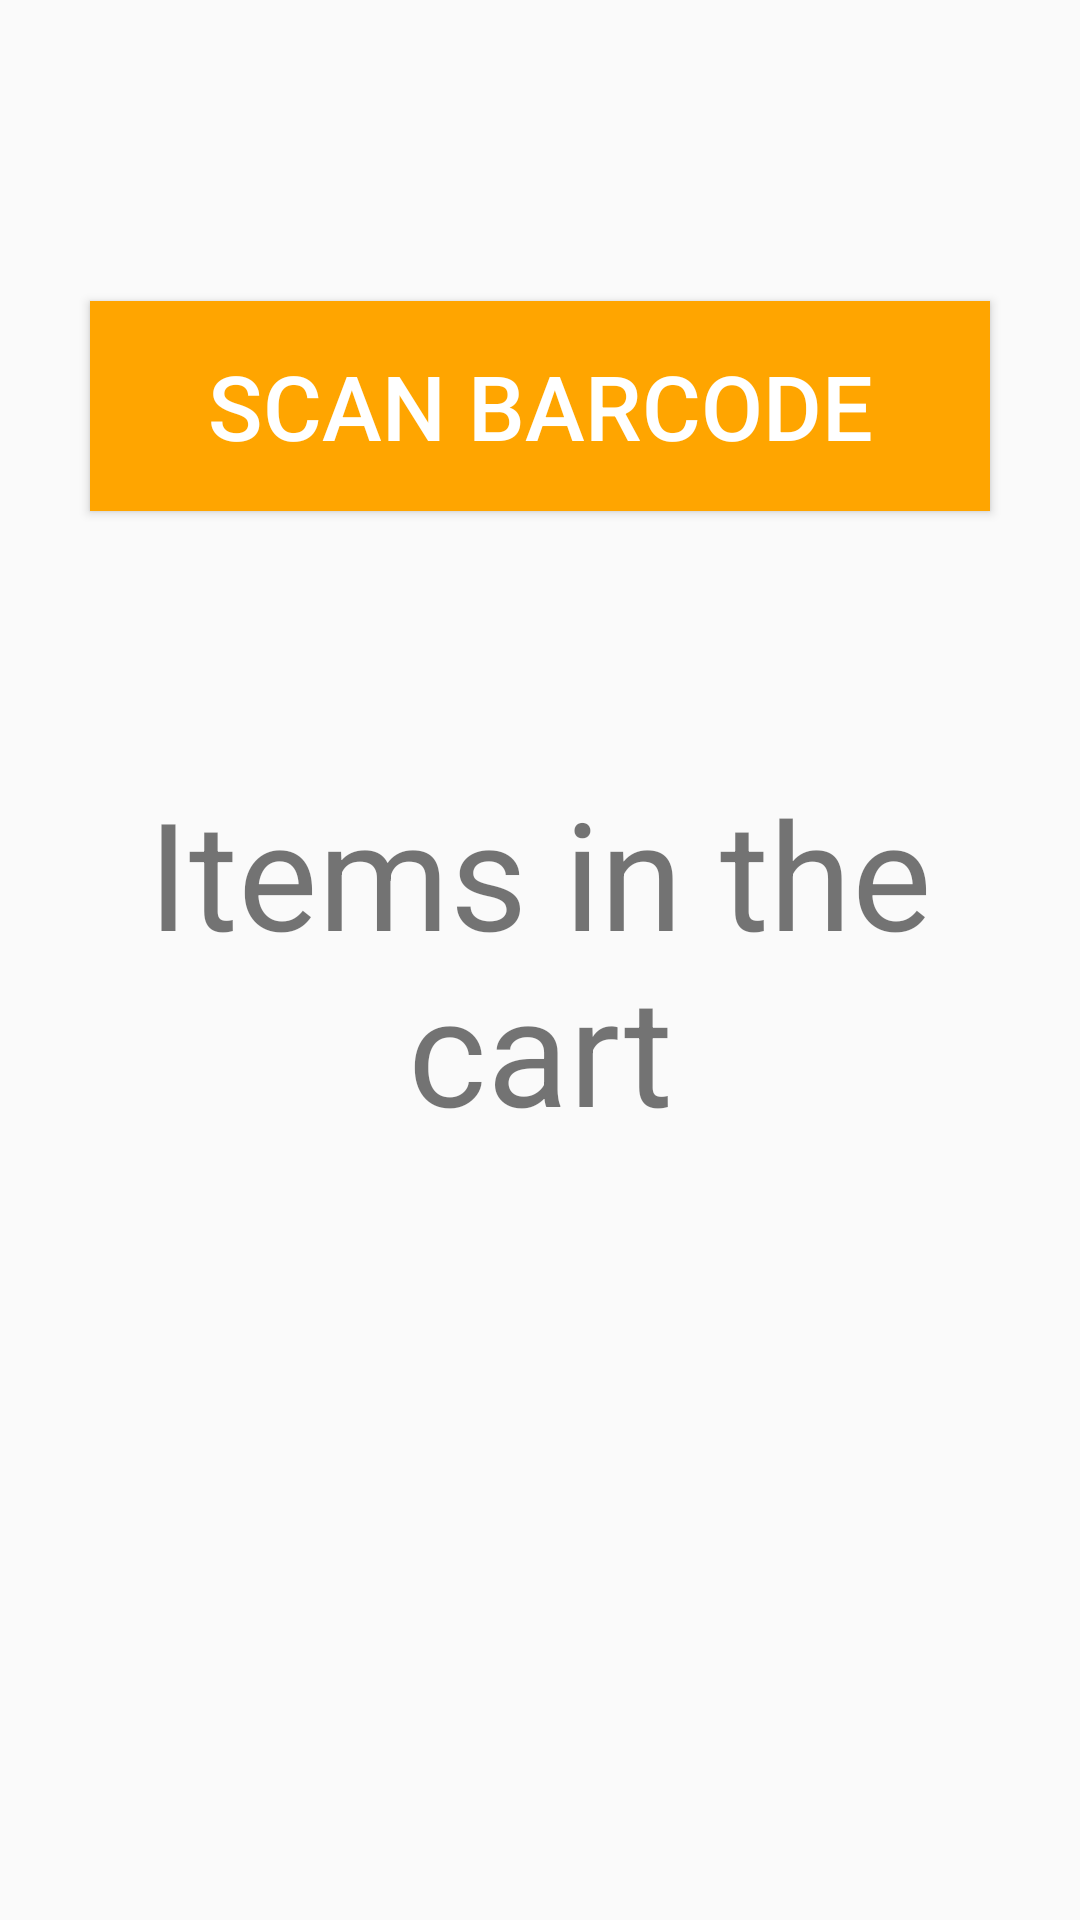

Layout XML and referenced resources for this Android screen:
<!-- AndroidManifest.xml: application theme AppTheme -->
<!-- res/layout/start_shopping.xml -->
<?xml version="1.0" encoding="utf-8"?>
<RelativeLayout xmlns:android="http://schemas.android.com/apk/res/android"
    android:orientation="vertical" android:layout_width="match_parent"
    android:layout_height="match_parent"
    android:background="@drawable/wallback">


    <TextView
        android:layout_width="match_parent"
        android:layout_height="match_parent"
        android:layout_centerHorizontal="true"
        android:id="@+id/disp"
        android:textSize="36sp"
        android:layout_marginTop="300dp"
        android:textAlignment="center"
        android:scrollbars="horizontal|vertical" />

    <TextView
        android:id="@+id/cart"
        android:layout_width="match_parent"
        android:layout_height="wrap_content"
        android:layout_alignParentEnd="true"
        android:layout_alignParentStart="true"
        android:layout_centerVertical="true"
        android:text="Items in the cart"
        android:textAlignment="center"
        android:textSize="50sp" />

    <Button
        android:id="@+id/scan"
        android:layout_width="300dp"
        android:layout_height="70dp"
        android:layout_above="@+id/cart"
        android:layout_centerHorizontal="true"
        android:layout_marginBottom="87dp"
        android:background="@color/abc"
        android:text="SCAN BARCODE"
        android:textColor="@android:color/background_light"
        android:textSize="30dp" />


</RelativeLayout>
<!-- resources referenced by this layout -->
<resources>
  <color name="abc">#ffa500</color>
  <style name="AppTheme" parent="Theme.AppCompat.Light.DarkActionBar">
          
          <item name="colorPrimary">@color/colorPrimary</item>
          <item name="colorPrimaryDark">@color/colorPrimaryDark</item>
          <item name="colorAccent">@color/colorAccent</item>
      </style>
  <color name="colorPrimary">#3f51b5</color>
  <color name="colorPrimaryDark">#303f9f</color>
  <color name="colorAccent">#4066ff</color>
</resources>
